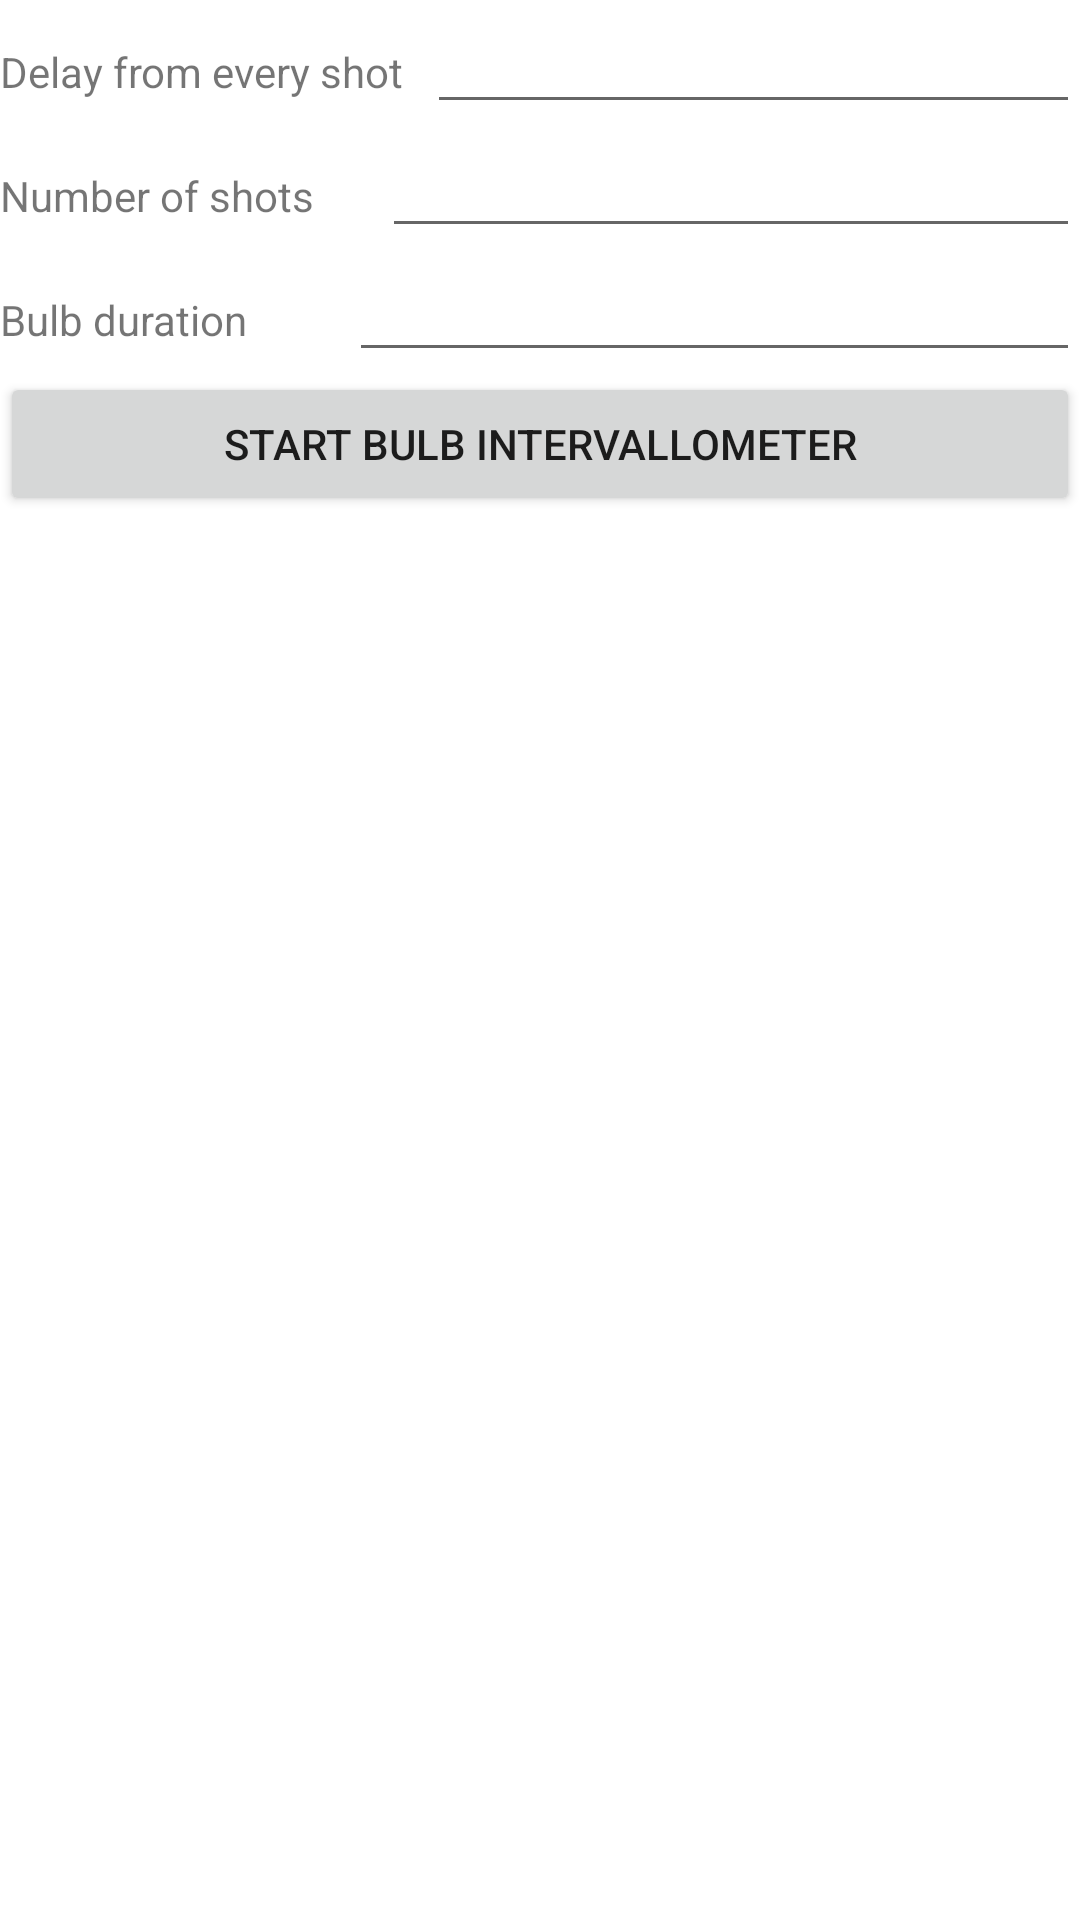

This screen was rendered from an Android layout file. Write that file and the resources it references.
<!-- AndroidManifest.xml: application theme Theme.ESPIntervallometer -->
<!-- res/layout/fragment_bulb_intervallometer.xml -->
<?xml version="1.0" encoding="utf-8"?>
<FrameLayout xmlns:android="http://schemas.android.com/apk/res/android"
    xmlns:tools="http://schemas.android.com/tools"
    android:layout_width="match_parent"
    android:layout_height="match_parent"
    tools:context=".BulbIntervallometer">

    <LinearLayout
        android:layout_width="match_parent"
        android:layout_height="match_parent"
        android:orientation="vertical">

        <LinearLayout
            android:layout_width="match_parent"
            android:layout_height="wrap_content"
            android:orientation="horizontal">

            <TextView
                android:id="@+id/textView3"
                android:layout_width="wrap_content"
                android:layout_height="wrap_content"
                android:layout_weight="1"
                android:text="@string/delay" />

            <EditText
                android:id="@+id/bulb_int_delay"
                android:layout_width="wrap_content"
                android:layout_height="wrap_content"
                android:layout_weight="1"
                android:ems="10"
                android:inputType="number" />
        </LinearLayout>

        <LinearLayout
            android:layout_width="match_parent"
            android:layout_height="wrap_content"
            android:orientation="horizontal">

            <TextView
                android:id="@+id/textView4"
                android:layout_width="wrap_content"
                android:layout_height="wrap_content"
                android:layout_weight="1"
                android:text="@string/every" />

            <EditText
                android:id="@+id/bulb_int_every"
                android:layout_width="wrap_content"
                android:layout_height="wrap_content"
                android:layout_weight="1"
                android:ems="10"
                android:inputType="number" />
        </LinearLayout>

        <LinearLayout
            android:layout_width="match_parent"
            android:layout_height="wrap_content"
            android:orientation="horizontal">

            <TextView
                android:id="@+id/textView5"
                android:layout_width="wrap_content"
                android:layout_height="wrap_content"
                android:layout_weight="1"
                android:text="@string/bulb_dur" />

            <EditText
                android:id="@+id/bulb_int_dur"
                android:layout_width="wrap_content"
                android:layout_height="wrap_content"
                android:layout_weight="1"
                android:ems="10"
                android:inputType="number" />
        </LinearLayout>

        <LinearLayout
            android:layout_width="match_parent"
            android:layout_height="match_parent"
            android:orientation="horizontal">

            <Button
                android:id="@+id/bulb_int_btn"
                android:layout_width="wrap_content"
                android:layout_height="wrap_content"
                android:layout_weight="1"
                android:text="@string/bulb_int_btn" />
        </LinearLayout>
    </LinearLayout>
</FrameLayout>
<!-- resources referenced by this layout -->
<resources>
  <string name="bulb_dur">Bulb duration</string>
  <string name="bulb_int_btn">Start Bulb Intervallometer</string>
  <string name="delay">Delay from every shot</string>
  <string name="every">Number of shots</string>
  <style name="Theme.ESPIntervallometer" parent="Theme.MaterialComponents.DayNight.DarkActionBar">
          
          <item name="colorPrimary">@color/purple_500</item>
          <item name="colorPrimaryVariant">@color/purple_700</item>
          <item name="colorOnPrimary">@color/white</item>
          
          <item name="colorSecondary">@color/teal_200</item>
          <item name="colorSecondaryVariant">@color/teal_700</item>
          <item name="colorOnSecondary">@color/black</item>
          
          <item name="android:statusBarColor" tools:targetApi="l">?attr/colorPrimaryVariant</item>
          
      </style>
  <!-- not gathered from this repository: default colours our renderer supplied (Android Studio template values) -->
  <color name="purple_500">#FF6200EE</color>
  <color name="purple_700">#FF3700B3</color>
  <color name="teal_200">#FF03DAC5</color>
  <color name="teal_700">#FF018786</color>
  <color name="black">#FF000000</color>
  <color name="white">#FFFFFFFF</color>
</resources>
